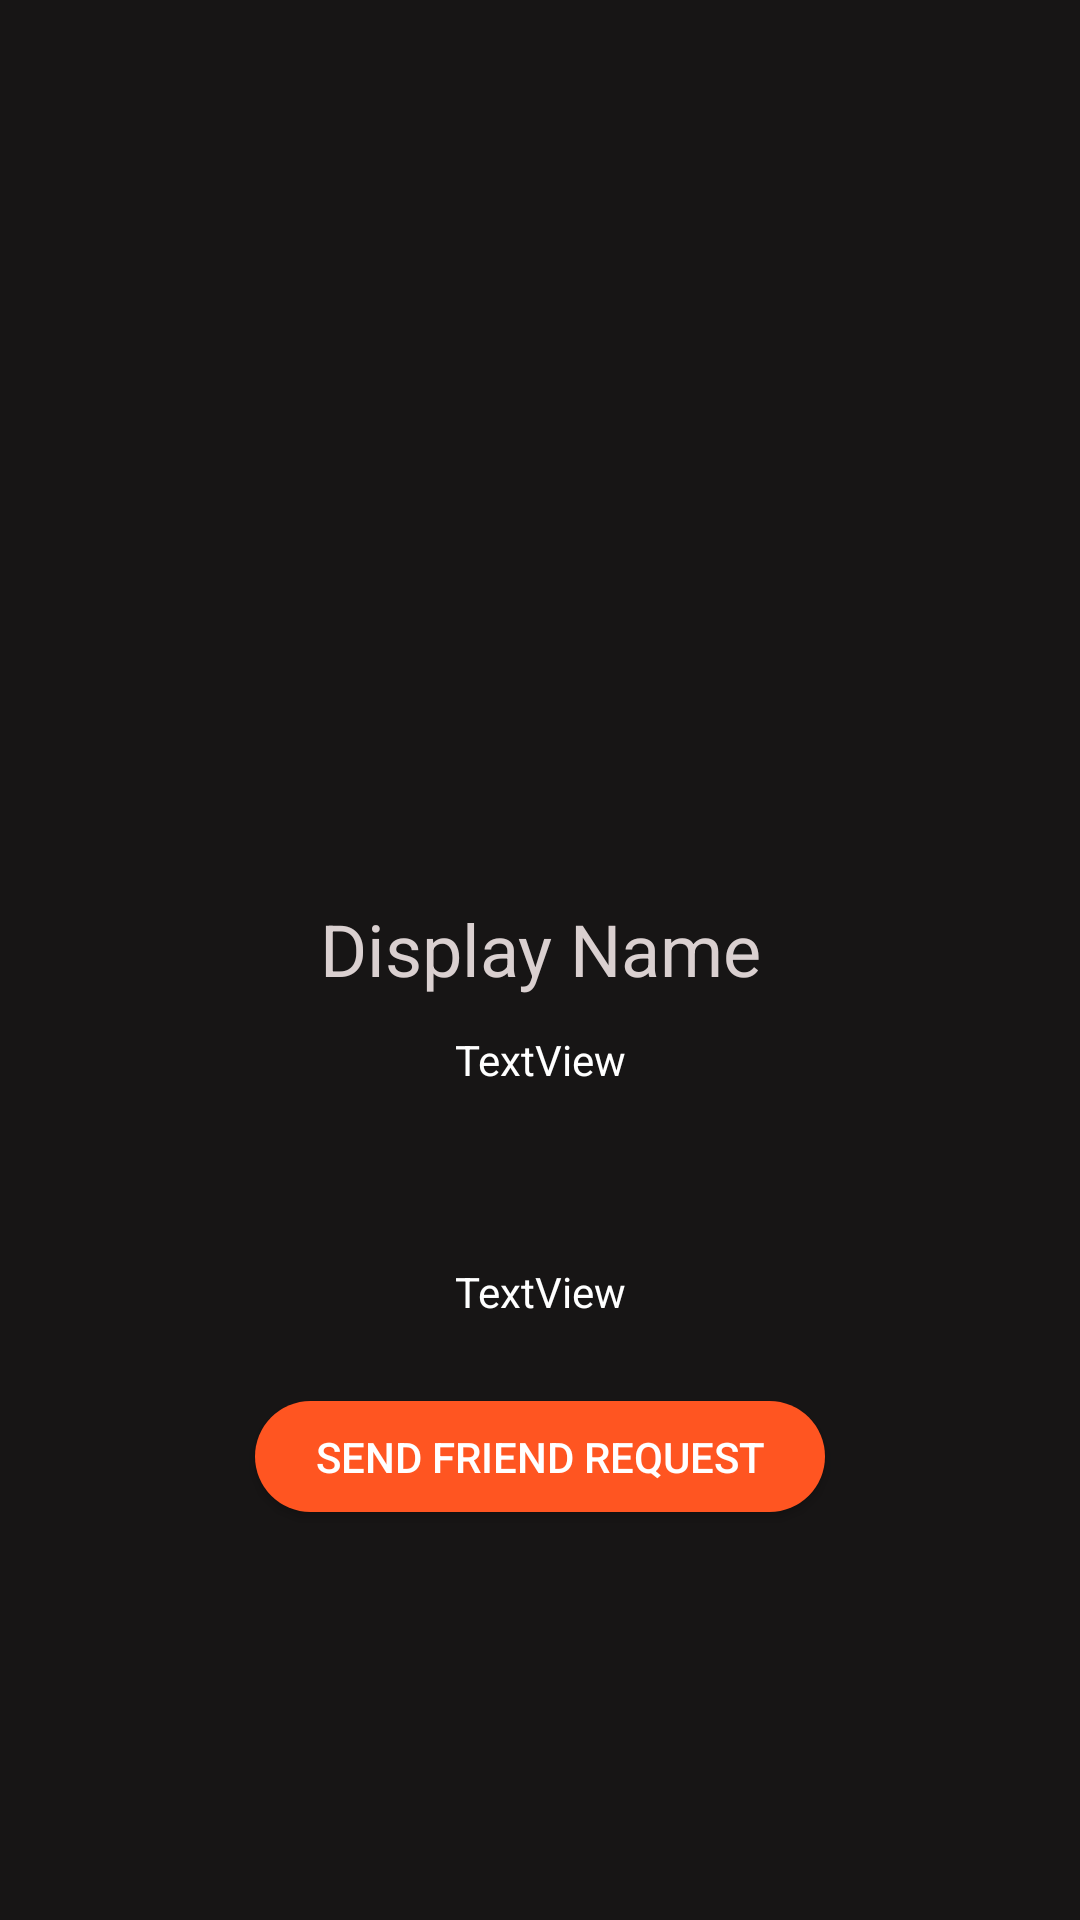

This screen was rendered from an Android layout file. Write that file and the resources it references.
<!-- AndroidManifest.xml: application theme AppTheme -->
<!-- res/layout/activity_profile.xml -->
<?xml version="1.0" encoding="utf-8"?>
<androidx.constraintlayout.widget.ConstraintLayout xmlns:android="http://schemas.android.com/apk/res/android"
    xmlns:app="http://schemas.android.com/apk/res-auto"
    xmlns:tools="http://schemas.android.com/tools"
    android:layout_width="match_parent"
    android:layout_height="match_parent"
    android:background="#171515"
    tools:context=".ProfileActivity">

    <TextView
        android:id="@+id/profile_displayname"
        android:layout_width="match_parent"
        android:layout_height="wrap_content"
        android:layout_marginTop="300dp"
        android:text="Display Name"
        android:textAlignment="center"
        android:textColor="#DAD0D0"
        android:textSize="24sp"
        app:layout_constraintStart_toStartOf="parent"
        app:layout_constraintTop_toTopOf="parent" />

    <ImageView
        android:id="@+id/profile_imageview"
        android:layout_width="match_parent"
        android:layout_height="281dp"
        android:adjustViewBounds="false"
        android:baselineAlignBottom="false"
        android:cropToPadding="true"
        android:foregroundGravity="center_vertical|center|center_horizontal"
        android:scaleType="fitXY"
        app:layout_constraintEnd_toEndOf="parent"
        app:layout_constraintStart_toStartOf="parent"
        app:layout_constraintTop_toTopOf="parent"
        tools:srcCompat="@drawable/profile" />

    <TextView
        android:id="@+id/profile_status"
        android:layout_width="match_parent"
        android:layout_height="wrap_content"
        android:text="TextView"
        android:textAlignment="center"
        android:textColor="#FFFFFF"
        app:layout_constraintBottom_toBottomOf="parent"
        app:layout_constraintEnd_toEndOf="parent"
        app:layout_constraintHorizontal_bias="0.0"
        app:layout_constraintStart_toStartOf="parent"
        app:layout_constraintTop_toBottomOf="@+id/profile_displayname"
        app:layout_constraintVertical_bias="0.039" />

    <TextView
        android:id="@+id/profile_totalfriend"
        android:layout_width="match_parent"
        android:layout_height="wrap_content"
        android:layout_marginBottom="200dp"
        android:text="TextView"
        android:textAlignment="center"
        android:textColor="#FFFFFF"
        app:layout_constraintBottom_toBottomOf="parent"
        app:layout_constraintEnd_toEndOf="parent"
        app:layout_constraintHorizontal_bias="0.0"
        app:layout_constraintStart_toStartOf="parent"
        app:layout_constraintTop_toBottomOf="@+id/profile_status"
        app:layout_constraintVertical_bias="1.0" />

    <Button
        android:id="@+id/profile_sendrequestButton"
        android:layout_width="190dp"
        android:layout_height="37dp"
        android:layout_marginTop="27dp"
        android:background="@drawable/button_back"
        android:text="Send Friend Request"
        android:textColor="#FFFFFF"
        app:layout_constraintBottom_toBottomOf="parent"
        app:layout_constraintEnd_toEndOf="parent"
        app:layout_constraintStart_toStartOf="parent"
        app:layout_constraintTop_toBottomOf="@+id/profile_totalfriend"
        app:layout_constraintVertical_bias="0.0" />
</androidx.constraintlayout.widget.ConstraintLayout>
<!-- resources referenced by this layout -->
<resources>
  <!-- drawable button_back (drawable) -->
  <?xml version="1.0" encoding="utf-8"?>
  <selector xmlns:android="http://schemas.android.com/apk/res/android">
  
      <item>
          <shape>
              <solid android:color="@color/colorAccent"></solid>
              <corners android:radius="20dp"></corners>
          </shape>
      </item>
  </selector>
  <!-- drawable profile: png bitmap (drawable, 11720 bytes) -->
  <style name="AppTheme" parent="Theme.AppCompat.Light.NoActionBar">
          
          <item name="colorPrimary">@color/colorPrimary</item>
          <item name="colorPrimaryDark">@color/colorPrimaryDark</item>
          <item name="colorAccent">@color/colorAccent</item>
      </style>
  <color name="colorAccent">#FF5521</color>
  <color name="colorPrimary">#5114BF</color>
  <color name="colorPrimaryDark">#512DA7</color>
</resources>
